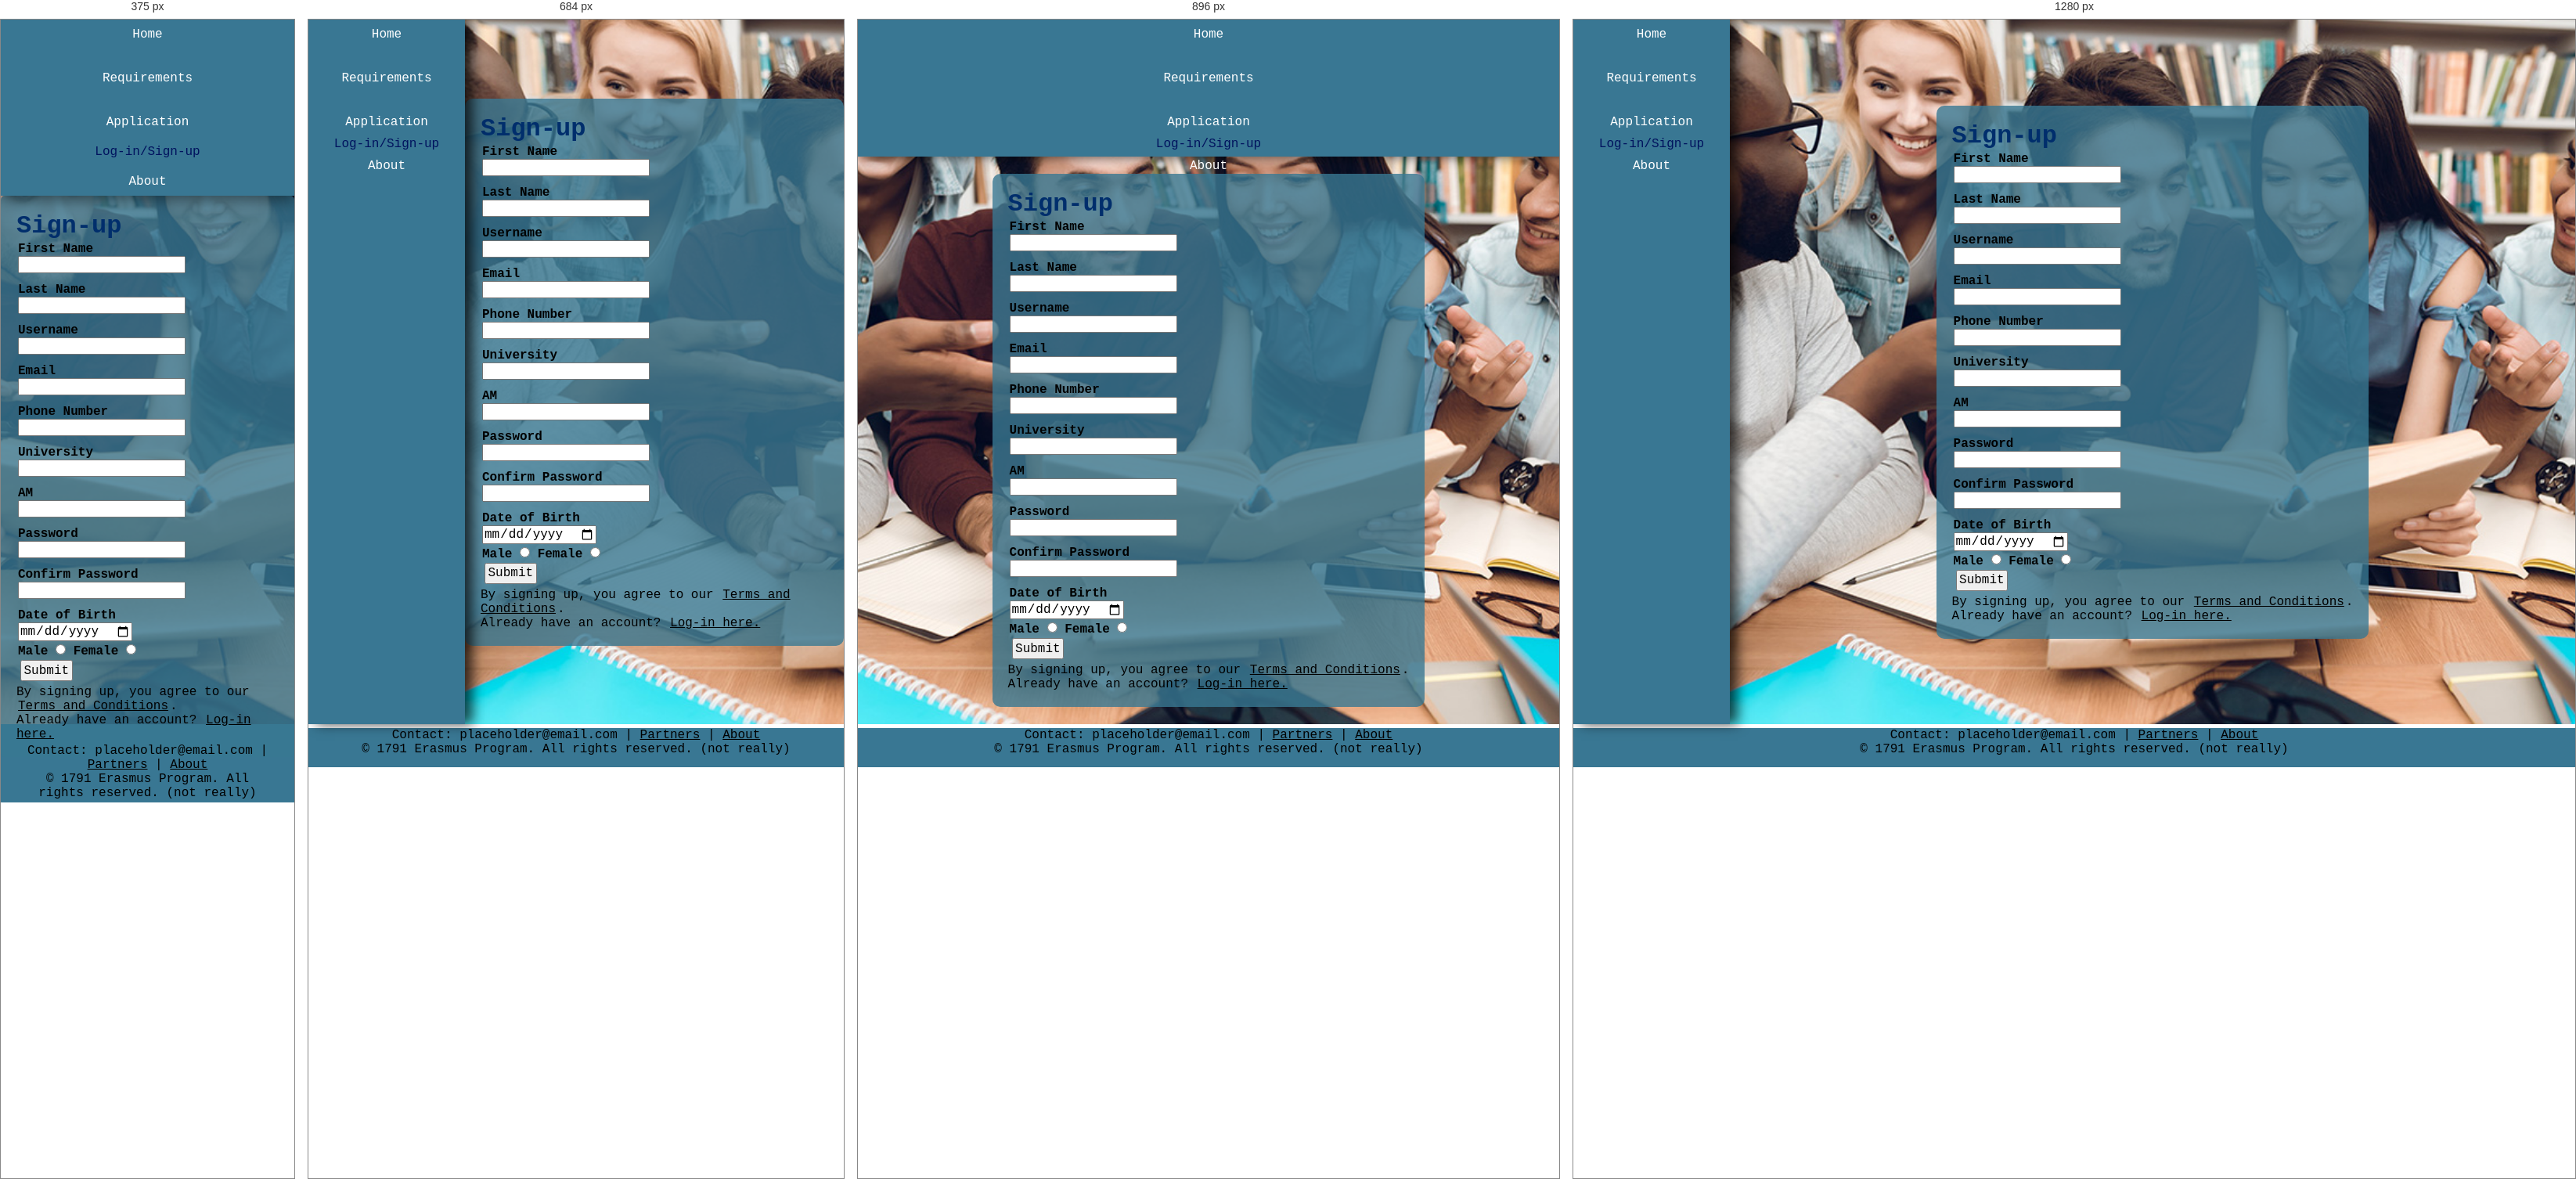
Rendered at 375 px, 684 px, 896 px and 1280 px, left to right.

<!-- file: sign-up.html -->
<!DOCTYPE html>

<html>
    <head>
        <meta charset="UTF-8">
        <meta name="viewport" content="width=device-width, initial-scale=1.0">
        <title>Sign-up</title>
        <link rel="stylesheet" href="styles/menu.css"/>
        <link rel="stylesheet" href="styles/sign-up.css"/>
        <script defer src="scripts/signup_check.js"></script>
    </head>

    <body>
        
        <div class="container">
            
            <div class="menu">
                <nav>
                    <a href="index.html">Home</a><br>
                    <a href="requirements.html">Requirements</a><br>
                    <a href="application.html">Application</a>
                    <p>Log-in/Sign-up</p>
                    <a href="more.html">About</a>
                </nav>
            </div>
            
            <div class="form">
                <h1>Sign-up</h1>
                
                <form id="signup-form" onsubmit="signupCheck()">
                    <p>
                        <label for="firstname">First Name</label><br>
                        <input type="text" id="firstname" required>
                        <p class="error-message" id="firstnameError"></p>
                    </p>

                    <p>
                        <label for="lastname">Last Name</label><br>
                        <input type="text" id="lastname" required>
                        <p class="error-message" id="lastnameError"></p>
                        
                    </p>

                    <p>
                        <label for="username">Username</label><br>
                        <input type="text" id="username" required> 
                        <p class="error-message" id="usernameError"></p>                       
                    </p>

                    <p>
                        <label for="email">Email</label><br>
                        <input type="email" id="email" required>
                        <p class="error-message" id="emailError"></p>
                    </p>

                    <p>
                        <label for="phonenumber">Phone Number</label><br>
                        <input type="number" id="phonenumber" required>
                        <p class="error-message" id="phonenumberError"></p>
                    </p>

                    <p>
                        <label for="university">University</label><br>
                        <input type="text" id="university" required>
                        <p class="error-message" id="universityError"></p>
                    </p>

                    <p>
                        <label for="am">AM</label><br>
                        <input type="number" id="am" required>
                        <p class="error-message" id="amError"></p>
                    </p>

                    <p>
                        <label for="password">Password</label><br>
                        <input type="password" id="password" required>
                        <p class="error-message" id="passwordError"></p>
                    </p>

                    <p>
                        <label for="confirm_password">Confirm Password</label><br>
                        <input type="password" id="confirm_password" required>
                        <p class="error-message" id="passwordConfirmError"></p>
                    </p>

                    <p>
                        <label for="birthdate">Date of Birth</label><br>
                        <input type="date" id="birthdate" required>
                    </p>

                    <p>
                        <label for="male">Male</label>
                        <input type="radio" id="male" name="gender" value="male" required>
                        <label for="female">Female</label>
                        <input type="radio" id="female" name="gender" value="female" required>
                    </p>
                    
                    <input class="button" type="submit">
                </form>
                
                <p>By signing up, you agree to our <a href="terms.html">Terms and Conditions</a>.</p>
                    
                <p>Already have an account? <a href="log-in.html">Log-in here.</a></p>
                
            </div>

        </div>

        <footer>
            <p>
                Contact: placeholder@email.com |
                <a href="uhttps://erasmus-plus.ec.europa.eu/document/higher-education-institutions-holding-an-eche-2021-2027">Partners</a> |
                <a href="more.html">About</a>
            </p>
            <p>&copy; 1791 Erasmus Program. All rights reserved. (not really)</p>
        </footer>

    </body>

</html>

/* @media block from menu.css */
@media screen and (max-width: 600px) {
    html, body {
        max-width: 100vh;
        margin: 0;
        padding: 0;
    }

    .menu {
        max-width: 100vh;
        height: 225px;
        box-shadow: 0 5px 20px rgba(0, 0, 0, 0.5);
    }

    .menu > nav {
        display: grid;
        justify-content: center;
        align-items: center;
    }

    .menu > nav > * {
        text-align: center;
    }

    footer {
        padding: 25px;
        font-size: 0.5rem;
        margin-top: 0;
    }
}

/* @media block from menu.css */
@media screen and (min-width: 768px) and (max-width: 1024px) {
    .menu {
        height: 175px;
    }

    .menu > nav > * {
        font-size: 1rem;
    }

    footer > * {
        font-size: 1rem;
    }
}

/* @media block from sign-up.css */
@media screen and (max-width: 600px) {
    .container {
        grid-template-columns: auto;
        background-position-x: center;
    }

    .form {
        align-self: start;
        padding: -5px;
        border-radius: 5px;
    }

    footer {
        background-color: #397793;
        text-align: center;
    }
}

/* @media block from sign-up.css */
@media screen and (min-width: 768px) and (max-width: 1024px) {
    .container {
        grid-template-columns: auto;
        background-position-x: center;
    }

    .form {
        align-self: start;
        padding: -5px;
    }

    footer {
        background-color: #397793;
        text-align: center;
    }
}